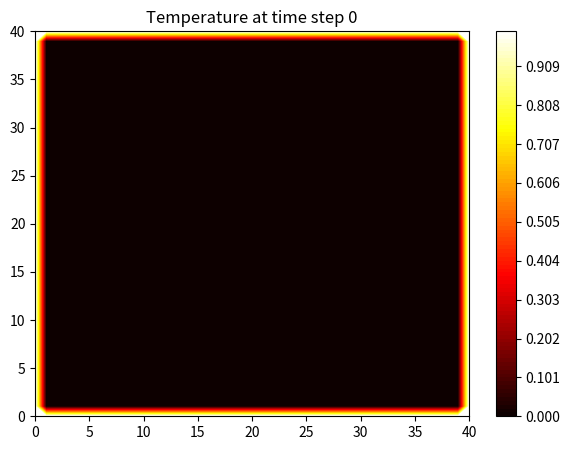
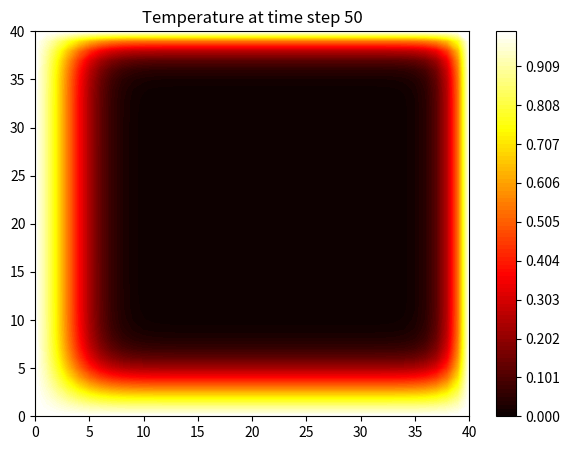
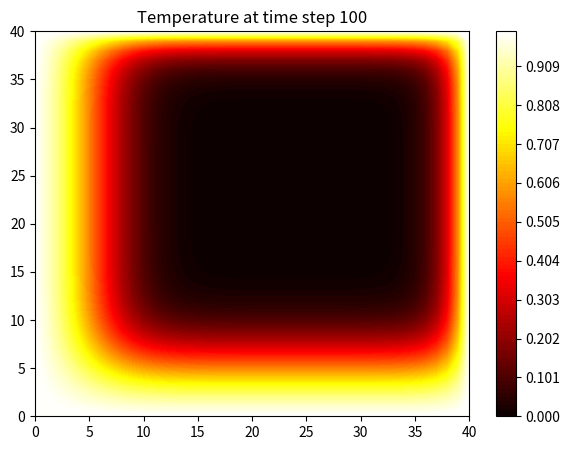
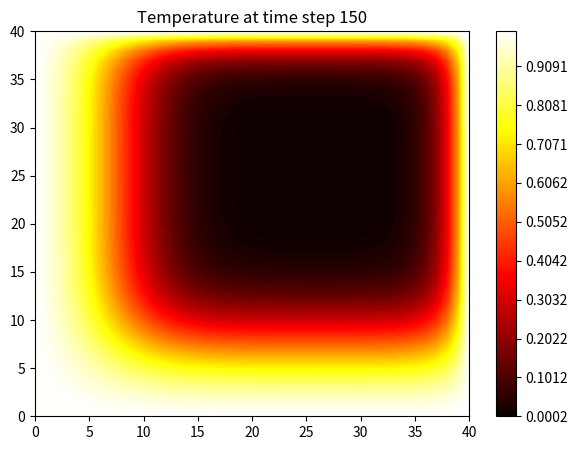
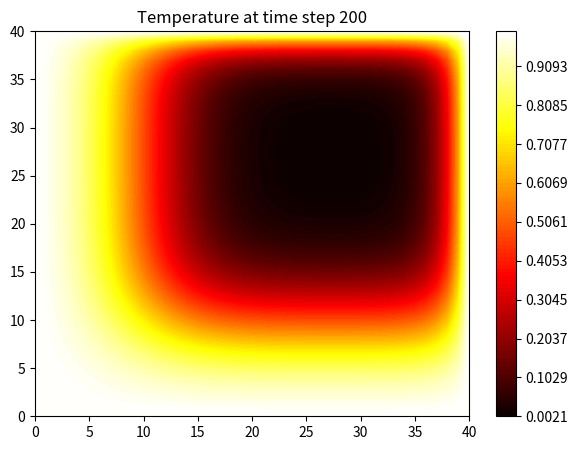
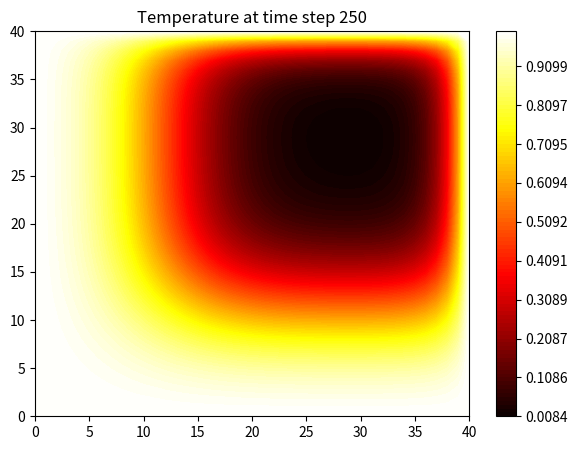
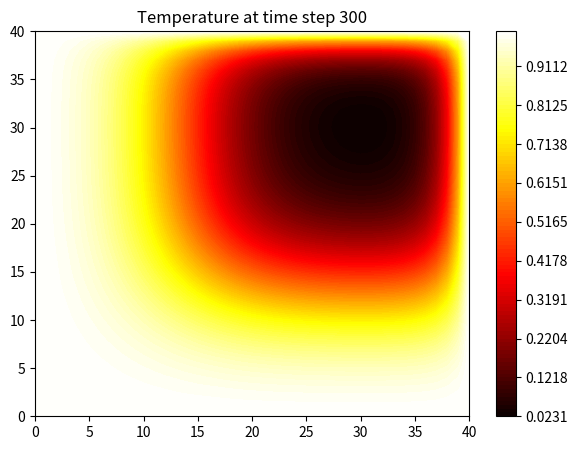
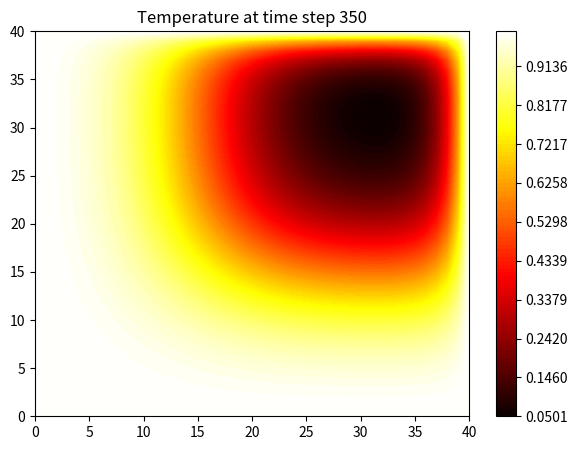
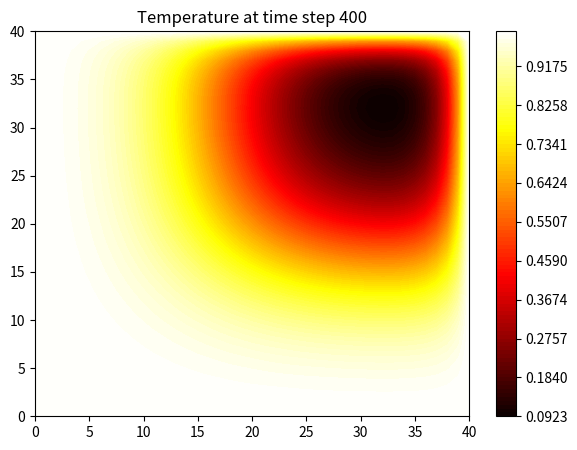
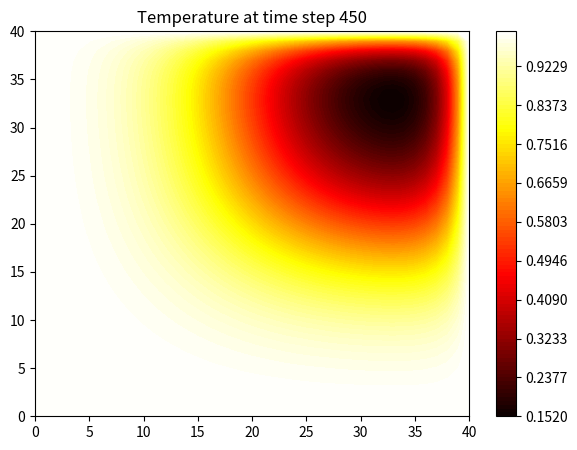
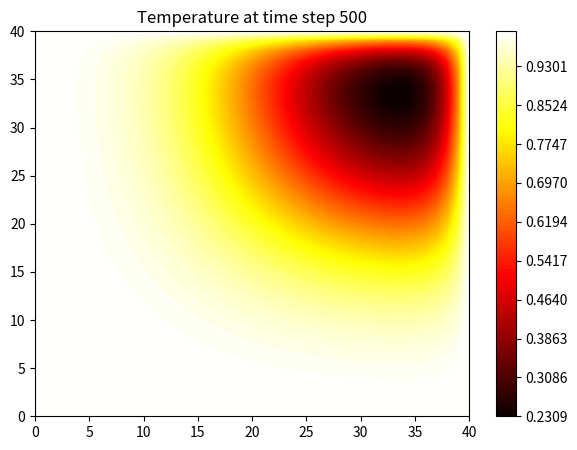

Source code (Python) for these figures, in order:
import numpy as np
import matplotlib.pyplot as plt

# Domain size and spacing
Lx = 1.0
Ly = 1.0
nx = 41
ny = 41
dx = Lx / (nx - 1)
dy = Ly / (ny - 1)

# Time step and end time
dt = 0.001
T_end = 0.5
nt = int(T_end / dt) + 1

# Initialize the temperature field
T = np.zeros((ny, nx))

# Set the velocities
u = 1.0
v = 1.0

# Set the thermal diffusivity
alpha = 0.05

# Time-stepping loop
for n in range(nt):
    Tn = T.copy()
    T[1:-1, 1:-1] = (Tn[1:-1, 1:-1] -
                     dt * u * (Tn[1:-1, 2:] - Tn[1:-1, :-2]) / (2 * dx) -
                     dt * v * (Tn[2:, 1:-1] - Tn[:-2, 1:-1]) / (2 * dy) +
                     alpha * dt * (Tn[1:-1, 2:] - 2 * Tn[1:-1, 1:-1] + Tn[1:-1, :-2]) / dx**2 +
                     alpha * dt * (Tn[2:, 1:-1] - 2 * Tn[1:-1, 1:-1] + Tn[:-2, 1:-1]) / dy**2)

    # Apply the boundary conditions
    T[0, :] = 1.0
    T[-1, :] = 1.0
    T[:, 0] = 1.0
    T[:, -1] = 1.0

    # Plot the temperature field at certain time steps
    if n % 50 == 0:
        plt.figure(figsize=(7, 5))
        plt.contourf(T, cmap='hot', levels=np.linspace(np.min(T), np.max(T), num=100))
        plt.title('Temperature at time step {}'.format(n))
        plt.colorbar()
        plt.show()
        